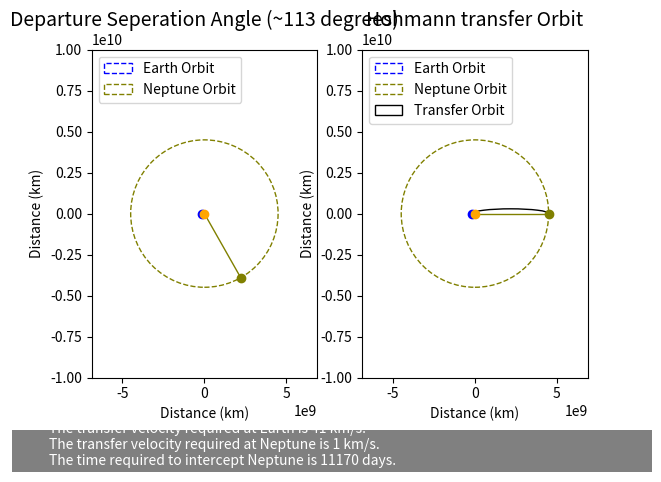

Write Python code to recreate this figure.
import math
import time
import numpy as np
from scipy.integrate import odeint
import matplotlib.pyplot as plt
import matplotlib.widgets

#Parameters (Constants)
re = 1.496E8                                    #Earth Orbit Radius
rm = 4.495E9                                    #Mars Orbit Raduis
Tm = 5197132800
Te = 31558118.4

#Parameters (Calculated)
M = rm +re                                     #Major Axis
a = M/2                                        #Semi-Major Axis 
mus = 132712000000                             #Mu Sun
eplison = -(mus/(M))                           #Energy of ellipse

e = abs(((rm-re)/M))                           #Orbit eccentricity

h = math.sqrt((re * mus) * (1 + e))            #Angular Momentum

vp = h/re
va = h/rm

#Transfer Orbit Time
T = ((2*math.pi)/math.sqrt(mus) * a ** (3/2))
Tt = T / 60 / 60 /24 / 2
alpha = 180 * (1 - T/Tm)

#Velocity as a function of transfer time
#omega = T * 2 * math.pi
#t = np.linspace (0,258)
#theta = omega * t
#r = (h**2/mus) *(1/(1+e*math.cos(omega * t)))
#v = h/r
#v = 3*t**2

fig = plt.figure()
#Plot 1
plt.subplot(1,2,1)
EarthOrbit = plt.Circle((0,0), re, color = 'b', fill = False, linestyle = '--')
MarsOrbit = plt.Circle((0,0), rm, color = 'olive', fill = False, linestyle = '--')

ax1 = plt.gca()
ax1.cla()
ax1.axis("equal")
ax1.set_xlim((-100E8, 100E8))
ax1.set_ylim((-100E8, 100E8))

ax1.add_artist(EarthOrbit)
ax1.add_artist(MarsOrbit)
ax1.plot((-re),(0), 'ro', color = 'blue')

marsx = -rm * math.cos(alpha + 90)
marsy = -rm * math.sin(alpha + 90)

ax1.plot((marsx), (marsy), 'ro', color = 'olive')

exv = [0,-re]
eyv = [0,0]

mxv = [0, marsx]
myv = [0, marsy]
ax1.plot(exv,eyv,linewidth=1, color = 'blue')
ax1.plot(mxv,myv,linewidth=1, color = 'olive')
ax1.plot((0),(0), 'ro', color = 'orange')
plt.title("Departure Seperation Angle (~%(alpha)d degrees)" %{'alpha':alpha}, fontsize = 14)
plt.xlabel("Distance (km)")
plt.ylabel("Distance (km)")
plt.legend([EarthOrbit, MarsOrbit], ["Earth Orbit", "Neptune Orbit"], loc = 2)


##Plot 2##
plt.subplot(1,2,2)
EarthOrbit = plt.Circle((0,0), re, color = 'b', fill = False, linestyle = '--')
MarsOrbit = plt.Circle((0,0), rm, color = 'olive', fill = False, linestyle = '--')

ax2 = plt.gca()
ax2.cla()
ax2.axis("equal")
ax2.set_xlim((-100E8, 100E8))
ax2.set_ylim((-100E8, 100E8))

ax2.add_artist(EarthOrbit)
ax2.add_artist(MarsOrbit)
ax2.plot((-re),(0), 'ro', color = 'blue')

ax2.plot((rm), (0), 'ro', color = 'olive')

exv = [0,-re]
eyv = [0,0]

mxv = [0, rm]
myv = [0, 0]
ax2.plot(exv,eyv,linewidth=1, color = 'blue')
ax2.plot(mxv,myv,linewidth=1, color = 'olive')
ax2.plot((0),(0), 'ro', color = 'orange')
plt.title("Hohmann transfer Orbit", fontsize = 14)
plt.xlabel("Distance (km)")
plt.ylabel("Distance (km)")

#Ellipese for Plot 2
b = h**2 /mus

c = math.sqrt(((M/2)**2) - (b**2))

TransferOrbit = matplotlib.patches.Arc((c-125000000,0),M,2*b, theta1 = 0, theta2 = 180, fill = False)
plt.legend([EarthOrbit, MarsOrbit, TransferOrbit], ["Earth Orbit", "Neptune Orbit","Transfer Orbit"], loc = 2)
ax2.add_patch(TransferOrbit)
#Stuff at the bottom of the plot
def signaturebar(fig,text,fontsize=10,pad=5,xpos=20,ypos=5,
                 rect_kw = {"facecolor":"grey", "edgecolor":None},
                 text_kw = {"color":"w"}):
    w,h = fig.get_size_inches()
    height = ((fontsize+4*pad)/72.)/h
    rect = plt.Rectangle((0,0),1,height, transform=fig.transFigure, clip_on=False,**rect_kw)
    fig.axes[0].add_patch(rect)
    fig.text(xpos/72./h, ypos/72./h, text,fontsize=fontsize,**text_kw)
    fig.subplots_adjust(bottom=fig.subplotpars.bottom+height)

signaturebar(fig,"The transfer velocity required at Earth is %(vp)d km/s. \n" %{"vp" : vp} + "The transfer velocity required at Neptune is %(va)d km/s. \n" %{"va" : va} + "The time required to intercept Neptune is %(Tt)d days." %{"Tt": Tt})
#plt.savefig('foo.png', bbox_inches='tight')
plt.show()